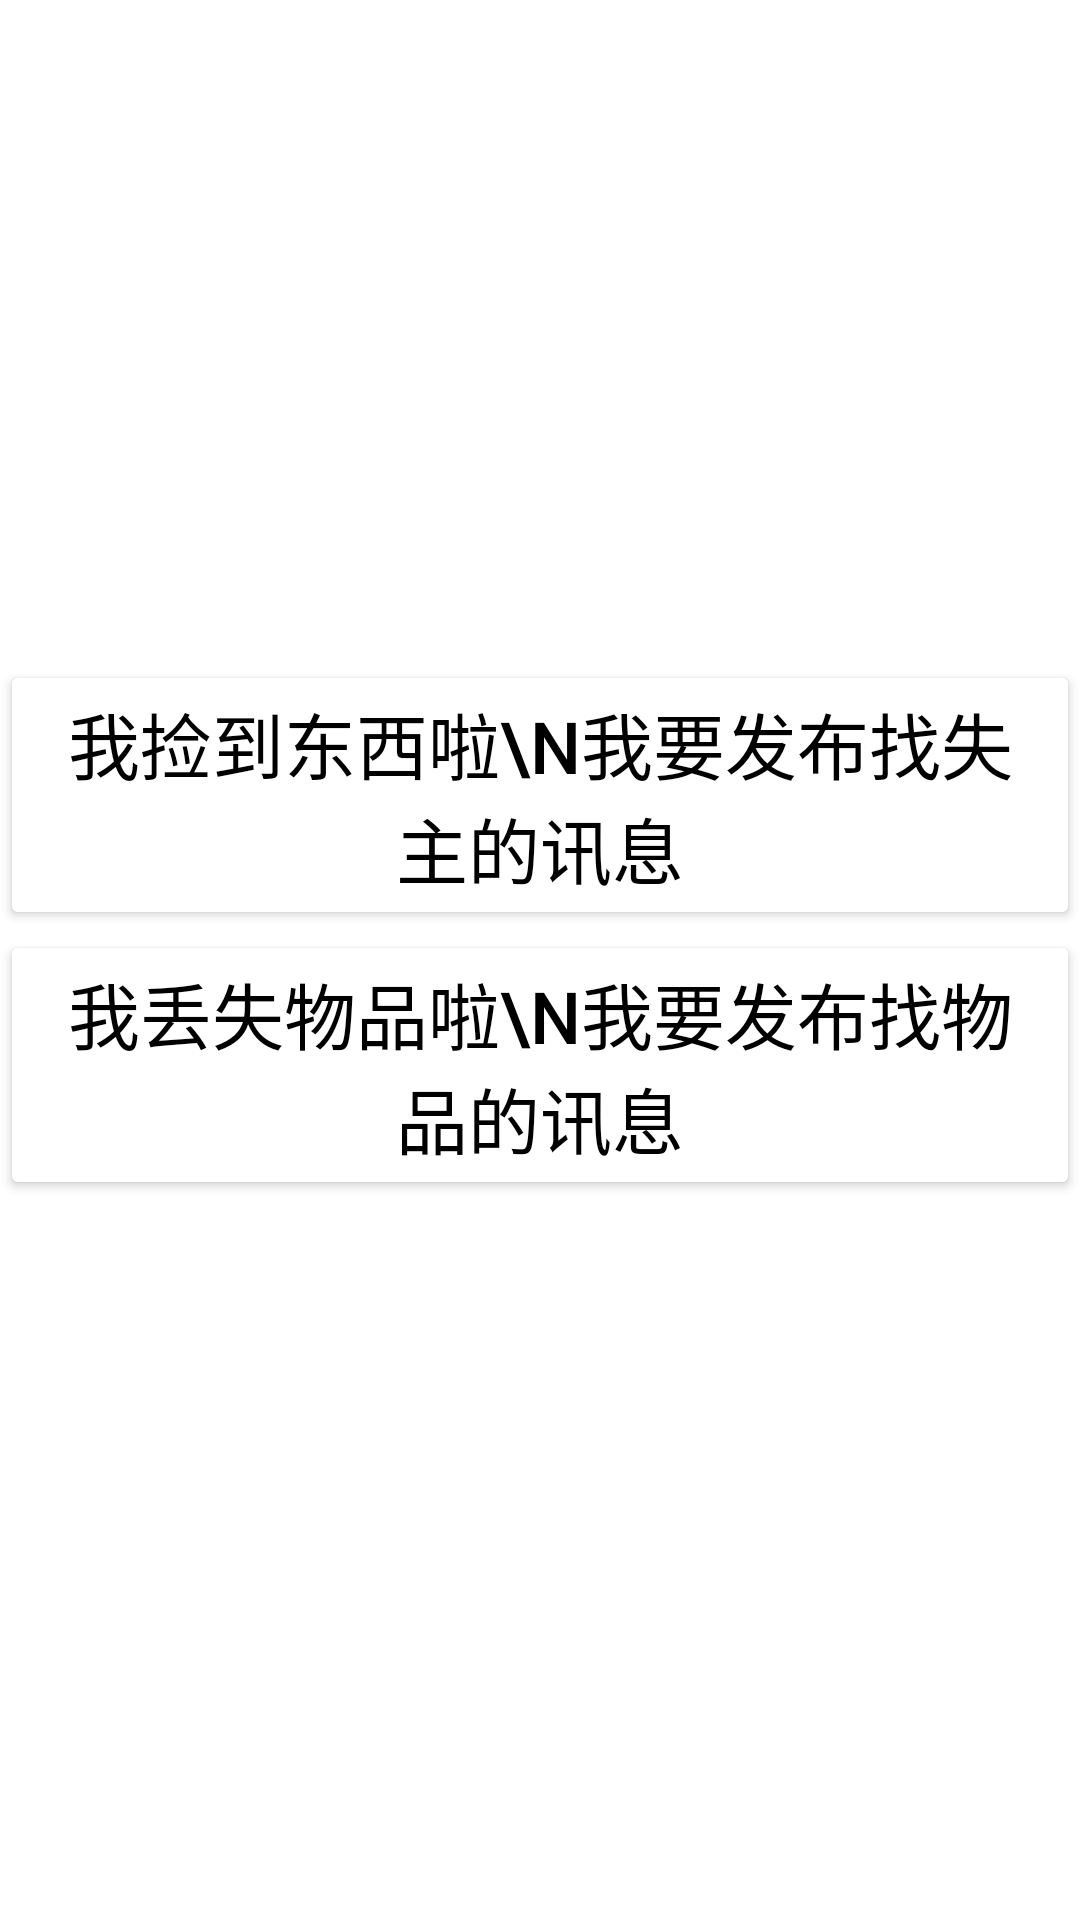

Layout XML and referenced resources for this Android screen:
<!-- AndroidManifest.xml: application theme Theme.LostAndFound -->
<!-- res/layout/fragment_center2.xml -->
<?xml version="1.0" encoding="utf-8"?>
<FrameLayout xmlns:android="http://schemas.android.com/apk/res/android"
    xmlns:app="http://schemas.android.com/apk/res-auto"
    xmlns:tools="http://schemas.android.com/tools"
    android:layout_width="match_parent"
    android:layout_height="match_parent"
    tools:context=".centers.FragmentCenter2">


    <androidx.constraintlayout.widget.ConstraintLayout
        android:layout_width="match_parent"
        android:layout_height="match_parent">

        <Button
            android:id="@+id/ButtonJian"
            android:layout_width="0dp"
            android:layout_height="wrap_content"
            android:backgroundTint="@color/white"
            android:text="我捡到东西啦\n我要发布找失主的讯息"
            android:textColor="@color/black"
            android:textSize="24sp"
            app:layout_constraintBottom_toBottomOf="parent"
            app:layout_constraintEnd_toEndOf="parent"
            app:layout_constraintHorizontal_bias="0.5"
            app:layout_constraintStart_toStartOf="parent"
            app:layout_constraintTop_toTopOf="parent"
            app:layout_constraintVertical_bias="0.4" />
        <Button
            android:id="@+id/ButtonDiu"
            android:layout_width="0dp"
            android:layout_height="wrap_content"
            android:backgroundTint="@color/white"
            android:text="我丢失物品啦\n我要发布找物品的讯息"
            android:textColor="@color/black"
            android:textSize="24sp"
            app:layout_constraintEnd_toEndOf="parent"
            app:layout_constraintHorizontal_bias="0.5"
            app:layout_constraintStart_toStartOf="parent"
            app:layout_constraintTop_toBottomOf="@id/ButtonJian" />
    </androidx.constraintlayout.widget.ConstraintLayout>
</FrameLayout>
<!-- resources referenced by this layout -->
<resources>
  <style name="Theme.LostAndFound" parent="Theme.MaterialComponents.DayNight.DarkActionBar">
          
          <item name="colorPrimary">@color/purple_500</item>
          <item name="colorPrimaryVariant">@color/purple_700</item>
          <item name="colorOnPrimary">@color/white</item>
          
          <item name="colorSecondary">@color/teal_200</item>
          <item name="colorSecondaryVariant">@color/teal_700</item>
          <item name="colorOnSecondary">@color/black</item>
          
          <item name="android:statusBarColor" tools:targetApi="l">?attr/colorPrimaryVariant</item>
          
      </style>
  <!-- not gathered from this repository: default colours our renderer supplied (Android Studio template values) -->
  <color name="purple_500">#FF6200EE</color>
  <color name="purple_700">#FF3700B3</color>
  <color name="teal_200">#FF03DAC5</color>
  <color name="teal_700">#FF018786</color>
  <color name="black">#FF000000</color>
  <color name="white">#FFFFFFFF</color>
</resources>
